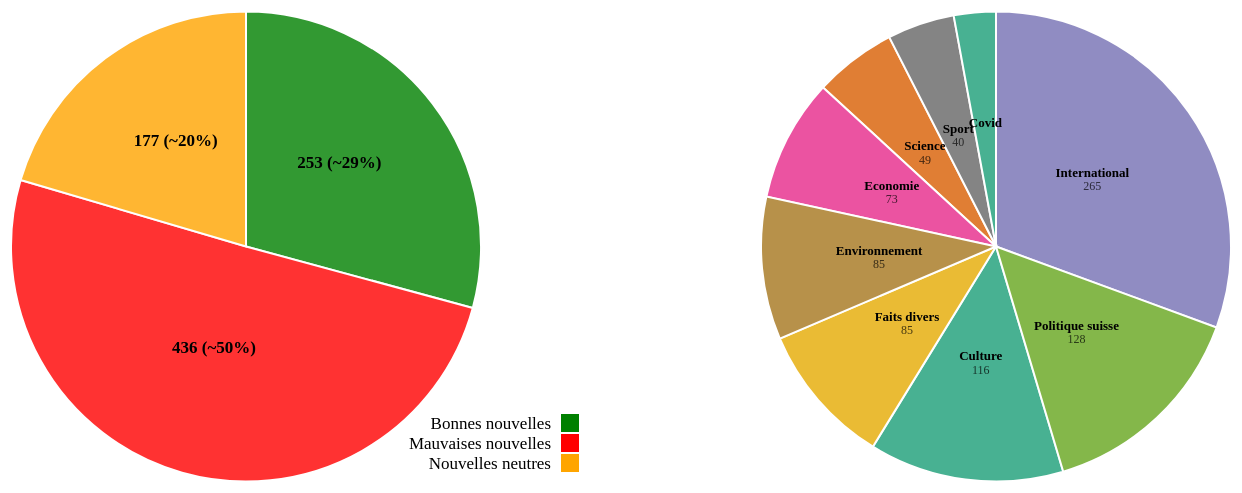
D3 v5 page, settled after 480 driven frames (8 s of simulated time); the page loaded 1 data file(s).


// ── main.js
//variables pour créer nos deux cercles
var WIDTH = 470;
var HEIGHT = 470;
var radius = Math.min(WIDTH, HEIGHT) / 2;

//Déclaration des variables pour aditionner nos données pour le PieChart sur les émotions des nouvelles et du choix random d'une nouvelle
let goodNumber = 0
let badNumber = 0
let neutralNumber = 0

//Création des variables pour stocker les liens menants aux nouvelles
const lienBonneNouvelle = []
const lienMauvaiseNouvelle =[]
const lienNeutreNouvelle = []

//Déclaration des variables pour aditionner nos données pour le PieChart sur la catégorie des nouvelles
let culturalNumber = 0
let scienceNumber = 0
let internationalNumber = 0
let economyNumber = 0
let swissNumber = 0
let diverNumber = 0
let natureNumber = 0
let sportNumber = 0
let covidNumber = 0

//Déclaration des variables pour aditionner nos données pour les PieCharts sur le nombre de bonne, mauvaise et nouvelle neutre par catégorie
let culturalNumberGood = 0
let scienceNumberGood = 0
let internationalNumberGood = 0
let economyNumberGood = 0
let swissNumberGood = 0
let diverNumberGood = 0
let natureNumberGood = 0
let sportNumberGood = 0
let covidNumberGood = 0
let culturalNumberBad = 0
let scienceNumberBad = 0
let internationalNumberBad = 0
let economyNumberBad = 0
let swissNumberBad = 0
let diverNumberBad = 0
let natureNumberBad = 0
let sportNumberBad = 0
let covidNumberBad = 0
let culturalNumberNeutral = 0
let scienceNumberNeutral = 0
let internationalNumberNeutral = 0
let economyNumberNeutral = 0
let swissNumberNeutral = 0
let diverNumberNeutral = 0
let natureNumberNeutral = 0
let sportNumberNeutral = 0
let covidNumberNeutral = 0

//Création du SVG
const svg = d3.select('svg')    
    .attr('width', 1500)    
    .attr('height', 550 );
var container = d3.select('#emotionPiechart')
    .attr('transform', 'translate ('+ (WIDTH/2) +','+ (HEIGHT/2) +')');
var containerType = d3.select('#categoriePiechart')
    .attr('transform', 'translate ('+ (WIDTH/2) +','+ (HEIGHT/2) +')');

//Importation des données
d3.csv('donneesRTS.csv',function(d){
    // Nomination des variables reliées aux données
    return {
        jourSemaine : d.JourMot,
        mois : d.Mois,
        titre : d.Titre,
        lienNouvelle : d.Lien,
        emotion : d.Emotion,
        date : d.Date,
        type : d.Type,
    }
    }).then(donnees =>{
    // vérfier que les données ont bien été importées
    console.log(donnees)
    //Classer nos données selon leurs émotions et leurs catégories
    donnees.forEach(d => {
        if (d.emotion == 'Good' && d.type == 'Culture'){
            goodNumber ++
            culturalNumber ++
            culturalNumberGood ++
            const count = lienBonneNouvelle.push(d)
        }
        else if(d.emotion == 'Bad' && d.type == 'Culture'){
            badNumber ++
            culturalNumber ++
            culturalNumberBad ++
            const count = lienMauvaiseNouvelle.push(d)
        }
        else if (d.emotion == 'Neutral' && d.type == 'Culture'){
            neutralNumber ++
            culturalNumber ++
            culturalNumberNeutral ++
            const count = lienNeutreNouvelle.push(d)
        }
        else if (d.emotion == 'Good' && d.type == 'Sciences'){
            goodNumber ++
            scienceNumber ++
            scienceNumberGood ++
            const count = lienBonneNouvelle.push(d)
        }
        else if(d.emotion == 'Bad' && d.type == 'Sciences'){
            badNumber ++
            scienceNumber ++
            scienceNumberBad ++
            const count = lienMauvaiseNouvelle.push(d)
        }
        else if (d.emotion == 'Neutral' && d.type == 'Sciences'){
            neutralNumber ++
            scienceNumber ++
            scienceNumberNeutral ++
            const count = lienNeutreNouvelle.push(d)
      }
      else if (d.emotion == 'Good' && d.type == 'International'){
          goodNumber ++
          internationalNumber ++
          internationalNumberGood ++
          const count = lienBonneNouvelle.push(d)
      }
      else if(d.emotion == 'Bad' && d.type == 'International'){
          badNumber ++
          internationalNumber ++
          internationalNumberBad ++
          const count = lienMauvaiseNouvelle.push(d)
      }
      else if (d.emotion == 'Neutral' && d.type == 'International'){
          neutralNumber ++
          internationalNumber ++
          internationalNumberNeutral ++
          const count = lienNeutreNouvelle.push(d)
      }
      else if (d.emotion == 'Good' && d.type == 'Economie'){
          goodNumber ++
          economyNumber ++
          economyNumberGood ++
          const count = lienBonneNouvelle.push(d)
      }
      else if(d.emotion == 'Bad' && d.type == 'Economie'){
          badNumber ++
          economyNumber ++
          economyNumberBad ++
          const count = lienMauvaiseNouvelle.push(d)
      }
      else if (d.emotion == 'Neutral' && d.type == 'Economie'){
          neutralNumber ++
          economyNumber ++
          economyNumberNeutral ++
          const count = lienNeutreNouvelle.push(d)
      }
      else if (d.emotion == 'Good' && d.type == 'Politique Suisse'){
          goodNumber ++
          swissNumber ++
          swissNumberGood ++
          const count = lienBonneNouvelle.push(d)
      }
      else if(d.emotion == 'Bad' && d.type == 'Politique Suisse'){
          badNumber ++
          swissNumber ++
          swissNumberBad ++
          const count = lienMauvaiseNouvelle.push(d)
      }
      else if (d.emotion == 'Neutral' && d.type == 'Politique Suisse'){
          neutralNumber ++
          swissNumber ++
          swissNumberNeutral ++
          const count = lienNeutreNouvelle.push(d)
      }
      else if (d.emotion == 'Good' && d.type == 'Faits divers'){
          goodNumber ++
          diverNumber ++
          diverNumberGood ++
          const count = lienBonneNouvelle.push(d)
      }
      else if(d.emotion == 'Bad' && d.type == 'Faits divers'){
          badNumber ++
          diverNumber ++
          diverNumberBad ++
          const count = lienMauvaiseNouvelle.push(d)
      }
      else if (d.emotion == 'Neutral' && d.type == 'Faits divers'){
          neutralNumber ++
          diverNumber ++
          diverNumberNeutral ++
          const count = lienNeutreNouvelle.push(d)
      }
      else if (d.emotion == 'Good' && d.type == 'Environnement'){
          goodNumber ++
          natureNumber ++
          natureNumberGood ++
          const count = lienBonneNouvelle.push(d)
      }
      else if(d.emotion == 'Bad' && d.type == 'Environnement'){
          badNumber ++
          natureNumber ++
          natureNumberBad ++
          const count = lienMauvaiseNouvelle.push(d)
      }
      else if (d.emotion == 'Neutral' && d.type == 'Environnement'){
          neutralNumber ++
          natureNumber ++
          natureNumberNeutral ++
          const count = lienNeutreNouvelle.push(d)
      }
      else if (d.emotion == 'Good' && d.type == 'Sport'){
        goodNumber ++
        sportNumber ++
        sportNumberGood ++
        const count = lienBonneNouvelle.push(d)
    }
    else if(d.emotion == 'Bad' && d.type == 'Sport'){
        badNumber ++
        sportNumber ++
        sportNumberBad ++
        const count = lienMauvaiseNouvelle.push(d)
    }
    else if (d.emotion == 'Neutral' && d.type == 'Sport'){
        neutralNumber ++
        sportNumber ++
        sportNumberNeutral ++
        const count = lienNeutreNouvelle.push(d)
    }
    else if (d.emotion == 'Good' && d.type == 'Covid'){
      goodNumber ++
      covidNumber ++
      covidNumberGood ++
      const count = lienBonneNouvelle.push(d)
  }
  else if(d.emotion == 'Bad' && d.type == 'Covid'){
      badNumber ++
      covidNumber ++
      covidNumberBad ++
      const count = lienMauvaiseNouvelle.push(d)
  }
  else if (d.emotion == 'Neutral' && d.type == 'Covid'){
      neutralNumber ++
      covidNumber ++
      covidNumberNeutral ++
      const count = lienNeutreNouvelle.push(d)
  }
    });

    //Mise en place de notre base de données pour le graphique avec toutes les nouvelles
    var dataTotal = {'Bonnes nouvelles': goodNumber, 'Mauvaises nouvelles': badNumber, 'Nouvelles neutres': neutralNumber}

    //Mise en place de notre base de données pour le graphique avec toutes les catégories
    var dataType = {'Culture': culturalNumber, 'Science': scienceNumber, 'International': internationalNumber, 'Economie':economyNumber, 'Politique suisse': swissNumber, 'Faits divers': diverNumber, 'Environnement': natureNumber, 'Sport':sportNumber, 'Covid': covidNumber}

    //Mise en place de nos bases de données pour les graphiques avec toutes les émotions par catégorie
    var dataCultural = {'Bonnes nouvelles': culturalNumberGood, 'Mauvaises nouvelles': culturalNumberBad, 'Nouvelles neutres': culturalNumberNeutral}
    var dataScience = {'Bonnes nouvelles': scienceNumberGood, 'Mauvaises nouvelles': scienceNumberBad, 'Nouvelles neutres': scienceNumberNeutral}
    var dataInternational = {'Bonnes nouvelles': internationalNumberGood, 'Mauvaises nouvelles': internationalNumberBad, 'Nouvelles neutres': internationalNumberNeutral}
    var dataEconomy = {'Bonnes nouvelles': economyNumberGood, 'Mauvaises nouvelles': economyNumberBad, 'Nouvelles neutres': economyNumberNeutral}
    var dataSwiss = {'Bonnes nouvelles': swissNumberGood, 'Mauvaises nouvelles': swissNumberBad, 'Nouvelles neutres': swissNumberNeutral}
    var dataDivers = {'Bonnes nouvelles': diverNumberGood, 'Mauvaises nouvelles': diverNumberBad, 'Nouvelles neutres': diverNumberNeutral}
    var dataNature = {'Bonnes nouvelles': natureNumberGood, 'Mauvaises nouvelles': natureNumberBad, 'Nouvelles neutres': natureNumberNeutral}
    var dataSport = {'Bonnes nouvelles': sportNumberGood, 'Mauvaises nouvelles': sportNumberBad, 'Nouvelles neutres': sportNumberNeutral}
    var dataCovid = {'Bonnes nouvelles': covidNumberGood, 'Mauvaises nouvelles': covidNumberBad, 'Nouvelles neutres': covidNumberNeutral}
    
    //Attribuer une couleur différente à chaque section du PieChart pour les émotions
    var color = d3.scaleOrdinal()
          .domain('Bonnes nouvelles', 'Mauvaises nouvelles', 'Nouvelles neutres')
          .range(['green', 'red', 'orange'])
    
    //Attribuer une couleur différente à chaque section du PieChart pour les catégories
    var colorType = d3.scaleOrdinal()
          .domain(dataType)
          .range(d3.schemeDark2)

    //Création d'une fonction pour faciliter la création des arcs
    var arcGenerator = d3.arc()
          .innerRadius(0)
          .outerRadius(radius)
    
    //Choisir un lien aléatoire pour l'événement click du PieChart sur les émotions 
    var hasardBonne = Math.floor(Math.random()*lienBonneNouvelle.length)
    var uneBonneNouvelle = lienBonneNouvelle[hasardBonne]

    var hasardMauvaise = Math.floor(Math.random()*lienMauvaiseNouvelle.length)
    var uneMauvaiseNouvelle = lienMauvaiseNouvelle[hasardMauvaise]

    var hasardNeutre = Math.floor(Math.random()*lienNeutreNouvelle.length)
    var uneNouvelleNeutre = lienNeutreNouvelle[hasardNeutre]

    //Création de la fonction getNewData pour l'événement click du PieChart sur les catégories
    function getNewData (d){
        if(d == 'Culture'){
            updateEmotion(dataCultural)
        }
        else if (d == 'Science'){
            updateEmotion(dataScience)
        }
        else if (d == 'International'){
            updateEmotion(dataInternational)
        }
        else if (d == 'Economie'){
            updateEmotion(dataEconomy)
        }
        else if (d == 'Politique suisse'){
            updateEmotion(dataSwiss)
        }
        else if (d == 'Faits divers'){
            updateEmotion (dataDivers)
        }
        else if (d == 'Environnement'){
            updateEmotion(dataNature)
        }
        else if (d == 'Sport'){
            updateEmotion(dataSport)
        }
        else if (d == 'Covid'){
            updateEmotion(dataCovid)
        }
    }
        
// Mise en place de la fonction pour créer les PieCharts selon les émotions (avec le total et les différentes catégories)
function updateEmotion(data){  

     // Calculer la position de chaque section dans le graphique
    var pie = d3.pie()
        .value(function(d) {return d.value})
        .sort(function(a, b) {return d3.ascending(a.key, b.key);} )
    var data_ready = pie(d3.entries(data))
    
    //Mise en place des variables pour construire le PieChart et les transitions
    var path = svg.selectAll('#emotionPiechart').selectAll('path')
    var text = svg.selectAll("#emotionPiechart").selectAll('text')
    
    //Construction du PieChart
    path
      .data(data_ready)
      .enter()
      .append('path')
      .attr('d', arcGenerator)
      .attr('id', function(d){return('total')})
      .attr('fill', function(d){ return(color(d.data.key)) })
      .attr('stroke', 'white')
      .style('stroke-width', '2px')
      .style('opacity', 0.8)
      // Ajout des animations
      .on('mouseover', function(){
          d3.select(this)
            .style('opacity', 1);
          })
      .on('mouseout', function(){
          d3.select(this)
            .style('opacity', 0.8)
          })
      //Ajout d'un événement : lorsque l'on clique sur une partie du graphique, une page internet s'ouvre pour nous proposer une nouvelle tirer au sort dans notre base de données
      .on('click', function(d){
        if(this.id == 'total'){
            if (d.data.key == 'Bonnes nouvelles'){
            window.open (uneBonneNouvelle.lienNouvelle, height=100, width=100)
            location.reload()  
            }
            else if (d.data.key == 'Mauvaises nouvelles'){
              window.open (uneMauvaiseNouvelle.lienNouvelle, height=100, width=100)
              location.reload()
            }
            else if (d.data.key == 'Nouvelles neutres'){
              window.open (uneNouvelleNeutre.lienNouvelle, height=100, width=100)
              location.reload()
            }}
        })

      //Ajout du nom de chaque section du graphique ainsi que le nombre total de bonnes, mauvaises ou neutres nouvelles
      text
        .data(data_ready)
        .enter()
        .append('text')
        .text(function(d){{return d.data.value + ' (~'+ Math.round((d.endAngle - d.startAngle)/(2*Math.PI)*100) + '%)'}})
          .attr('transform', function(d) { return 'translate(' + arcGenerator.centroid(d) + ')';  })
          .attr('transform', function(d) { return 'translate(' + arcGenerator.centroid(d) + ')';  })
          .attr('y', '-0.4em')
          .style('text-anchor', 'middle')
          .style('font-size', 17)
          .style('font-weight', 'bold')
    
    // Ajout des légendes
    var legend = svg.selectAll('.legend')
        .data(data_ready)
        .enter()
        .append('g')
        .attr('class', 'legend')
        .attr('transform', function(d, i) { return 'translate(-30,' + (i * 20 - 30) + ')'; });

    legend
        .append('rect')
        .attr('x', 720)
        .attr('y', 500)
        .attr('width', 18)
        .attr('height', 18)
        .style('fill', function(d){ return(color(d.data.key)) });

    legend
        .append('text')
        .attr('x', 710)
        .attr('y', 500)
        .attr('dy', '.90em')
        .style('text-anchor', 'end')
        .text(function(d) { return d.data.key; })
        .style('font-style', 'bold')
        .style('font-size', 17);

     //Ajout des transitions lorsqu'il y a un changement de données
     path
       .data(data_ready)
       .merge(path)
       .transition()
       .duration(500)
       .attr("d", arcGenerator)
       .attr('id', function(d){if(d.data.value > 170){
        return('total')}})
       .attr("fill", function(d) {return color(d.data.key)});
    
     text 
      .data(data_ready)
      .transition()
      .duration(500)
      .text(function(d){ 
        if(d.data.value != 0){return d.data.value + ' (~'+ Math.round((d.endAngle - d.startAngle)/(2*Math.PI)*100) + '%)'}})
          .attr('transform', function(d) { return 'translate(' + arcGenerator.centroid(d) + ')';  })
          .attr('y', '-0.4em')
          .style('text-anchor', 'middle')
          .style('font-size', 10)
          .style('font-weight', 'bold')
    
    
    //Enlever du graphique un section s'il n'y a pas de données pour cette catégorie
    path.exit().remove()

    }
    updateEmotion(dataTotal)

   

    // Construction du deuxième PieChart pour les catégories
    var pie = d3.pie()
        .value(function(d) {return d.value})
    var dataType_ready = pie(d3.entries(dataType))
    
    svg
      .selectAll('#categoriePiechart').selectAll('path')
      .data(dataType_ready)
      .enter()
      .append('path')
      .attr('d', arcGenerator)
      .attr('id', function(d){return(d.data.key)})
      .attr('fill', function(d){ return(colorType(d.data.key)) })
      .attr('stroke', 'white')
      .style('stroke-width', '2px')
      .style('opacity', 0.8)
      // Ajout des animations
      .on('mouseover', function(){
          d3.select(this)
            .style('opacity', 1);
          })
      .on('mouseout', function(){
          d3.select(this)
            .style('opacity', 0.8)
          })
      //Ajout d'un événement : lorsque l'on clique sur une partie du graphique, cela nous ouvre un nouveau PieChart avec la part des bonnes, mauvaise et nouvelles neutre pour cette catégorie
      .on('click', function(d){
        for (let key in dataType) {
            if(key == this.id){
                console.log(this.id)
                updateEmotion(getNewData(this.id))
            }
        }
        })
      .on('dblclick', function(d){
        updateEmotion(dataTotal)
      })
    
    //Ajout du nom de chaque section du graphique ainsi que le nombre total de nouvelles par catégorie
    svg
    .selectAll('#categoriePiechart').selectAll('text')
    .data(dataType_ready)
    .enter()
    .append('text')
    .text(function(d){ return d.data.key})
      .attr('transform', function(d) { return 'translate(' + arcGenerator.centroid(d) + ')';  })
      .attr('y', '-0.2em')
      .style('text-anchor', 'middle')
      .style('font-size', 13)
      .style('font-weight', 'bold')
      .call(text => text.filter(d => (d.endAngle - d.startAngle) > 0.25).append('tspan')
        .attr('x', 0)
        .attr('y', '0.9em')
        .attr('fill-opacity', 0.7)
        .attr('font-weight', 'normal')
        .attr('font-size', 12)
        .text(d => d.data.value.toLocaleString()));

        });


### data: donneesRTS.csv
?JourMot, JourChiffre, Mois, Titre, Lien, Emotion, Date, Type
Samedi, 18, Juin, État d'urgence en Équateur après des pro…, https://www.rts.ch/info/monde/13182914-e…, Bad, 18.06.2022, International
Samedi, 18, Juin, Des dizaines de morts lors des pluies de…, https://www.rts.ch/info/monde/13182877-d…, Bad, 18.06.2022, Environnement
Samedi, 18, Juin, Des médias reconsidèrent leur manière d'…, https://www.rts.ch/info/suisse/13180824-…, Bad, 18.06.2022, Environnement
Samedi, 18, Juin, Le touriste post-Covid veut le contact p…, https://www.rts.ch/info/monde/13175634-l…, Good, 18.06.2022, Covid
Samedi, 18, Juin, Les autorités chinoises accusées d'utili…, https://www.rts.ch/info/monde/13180895-l…, Bad, 18.06.2022, Covid
Samedi, 18, Juin, Les autoportraits déroutants de Karl Bea…, https://www.rts.ch/info/culture/arts-vis…, Neutral, 18.06.2022, Culture
Samedi, 18, Juin, La Suisse se remet à produire de l'éthan…, https://www.rts.ch/info/suisse/13183054-…, Neutral, 18.06.2022, Faits divers
Samedi, 18, Juin, Français d'outre-mer et de l'étranger au…, https://www.rts.ch/info/monde/13183074-f…, Bad, 18.06.2022, International
Samedi, 18, Juin, Prévenir la violence dans le football am…, https://www.rts.ch/info/regions/geneve/1…, Good, 18.06.2022, Sport
Samedi, 18, Juin, Des milliers de personnes à la Pride de …, https://www.rts.ch/info/regions/autres-c…, Good, 18.06.2022, Politique Suisse
Samedi, 18, Juin, La Suisse îlot de cherté pour les concer…, https://www.rts.ch/info/culture/musiques…, Bad, 18.06.2022, Economie
Samedi, 18, Juin, Les incendies gagnent du terrain en Espa…, https://www.rts.ch/info/monde/13183127-l…, Bad, 18.06.2022, Environnement
Samedi, 18, Juin, Des scientifiques étudient le patrimoine…, https://www.rts.ch/info/suisse/13181440-…, Neutral, 18.06.2022, Sciences
Samedi, 18, Juin, Les vaccins anti-Covid pour les tout pet…, https://www.rts.ch/info/monde/13183443-l…, Neutral, 18.06.2022, Covid
Dimanche, 19, Juin, Victoire pour le premier syndicat dans u…, https://www.rts.ch/info/monde/13183887-v…, Good, 19.06.2022, International
Dimanche, 19, Juin, Le film d'animation "Le Petit Nicolas" r…, https://www.rts.ch/info/culture/cinema/1…, Neutral, 19.06.2022, Culture
Dimanche, 19, Juin, Forte affluence au Caribana Festival apr…, https://www.rts.ch/info/culture/musiques…, Neutral, 19.06.2022, Culture
Dimanche, 19, Juin, Un roman graphique lève le voile sur la …, https://www.rts.ch/info/culture/livres/1…, Good, 19.06.2022, Culture
Dimanche, 19, Juin, Un week-end étouffant dans toute la Suis…, https://www.rts.ch/info/suisse/13182928-…, Bad, 19.06.2022, Environnement
Dimanche, 19, Juin, Le cours des cryptomonnaies en chute lib…, https://www.rts.ch/info/economie/1318329…, Bad, 19.06.2022, Economie
Dimanche, 19, Juin, L'espoir de ressusciter l'accord sur le …, https://www.rts.ch/info/monde/13174489-l…, Bad, 19.06.2022, International
Dimanche, 19, Juin, Des ours polaires s'adaptant à la fonte …, https://www.rts.ch/info/sciences-tech/en…, Good, 19.06.2022, Environnement
Dimanche, 19, Juin, La guerre en Ukraine pourrait durer des …, https://www.rts.ch/info/monde/13181278-l…, Bad, 19.06.2022, International
Dimanche, 19, Juin, Deuxème tour des législatives françaises, https://www.rts.ch/info/monde/13180668-e…, Bad, 19.06.2022, International
Dimanche, 19, Juin, Un jeu de société pour sensibiliser les …, https://www.rts.ch/info/regions/valais/1…, Good, 19.06.2022, Faits divers
Dimanche, 19, Juin, A Lausanne un musée retrace l'histoire e…, https://www.rts.ch/info/culture/13163190…, Neutral, 19.06.2022, Culture
Dimanche, 19, Juin, Des milliers de réfugiés rohingya exigen…, https://www.rts.ch/info/monde/13184580-d…, Bad, 19.06.2022, International
Dimanche, 19, Juin, Les militants du Troisième Temple de Jér…, https://www.rts.ch/info/monde/13171793-l…, Bad, 19.06.2022, International
Dimanche, 19, Juin, Les Jeunes socialistes veulent imposer l…, https://www.rts.ch/info/suisse/13184563-…, Good, 19.06.2022, Politique Suisse
Dimanche, 19, Juin, La Colombie vote pour un nouveau préside…, https://www.rts.ch/info/monde/13184789-l…, Bad, 19.06.2022, International
Dimanche, 19, Juin, Les portes ouvertes de Plateforme 10 ont…, https://www.rts.ch/info/regions/vaud/131…, Neutral, 19.06.2022, Culture
Dimanche, 19, Juin, En Europe la canicule s'est déplacée plu…, https://www.rts.ch/info/monde/13184808-e…, Bad, 19.06.2022, Environnement
Dimanche, 19, Juin, Les pertes liées à la suppression de l'i…, https://www.rts.ch/info/suisse/13184777-…, Bad, 19.06.2022, Economie
Dimanche, 19, Juin, Le mercure a égalé le record de 1947 les…, https://www.rts.ch/info/suisse/13184465-…, Bad, 19.06.2022, Environnement
Lundi, 20, Juin, Madalitso Band des rues du Malawi au suc…, https://www.rts.ch/info/culture/musiques…, Neutral, 20.06.2022, Culture
Lundi, 20, Juin, Gustavo Petro élu premier président de g…, https://www.rts.ch/info/monde/13185425-g…, Good, 20.06.2022, International
Lundi, 20, Juin, Cesla Amarelle: "La liberté d'expression…, https://www.rts.ch/info/suisse/13185065-…, Bad, 20.06.2022, Politique Suisse
Lundi, 20, Juin, Le prédicateur libyen accusé de discrimi…, https://www.rts.ch/info/regions/berne/13…, Bad, 20.06.2022, Faits divers
Lundi, 20, Juin, Guerre en Ukraine, https://www.rts.ch/info/monde/13184583-j…, Bad, 20.06.2022, International
Lundi, 20, Juin, Le concert des Rolling Stones à Berne es…, https://www.rts.ch/info/culture/musiques…, Neutral, 20.06.2022, Culture
Lundi, 20, Juin, En Suisse plus d'un million de personnes…, https://www.rts.ch/info/suisse/13185841-…, Bad, 20.06.2022, Covid
Lundi, 20, Juin, Malgré une progression rapide le défi de…, https://www.rts.ch/info/suisse/13181403-…, Bad, 20.06.2022, Sciences
Lundi, 20, Juin, Yves Rossier: "La Russie ne s'arrêtera p…, https://www.rts.ch/info/monde/13185753-y…, Bad, 20.06.2022, International
Lundi, 20, Juin, Des législatives françaises qui marquent…, https://www.rts.ch/info/monde/13185816-d…, Bad, 20.06.2022, International
Lundi, 20, Juin, Easyjet annonce une réduction de sa capa…, https://www.rts.ch/info/economie/1318652…, Good, 20.06.2022, Economie
… [head cut at 6 KiB]